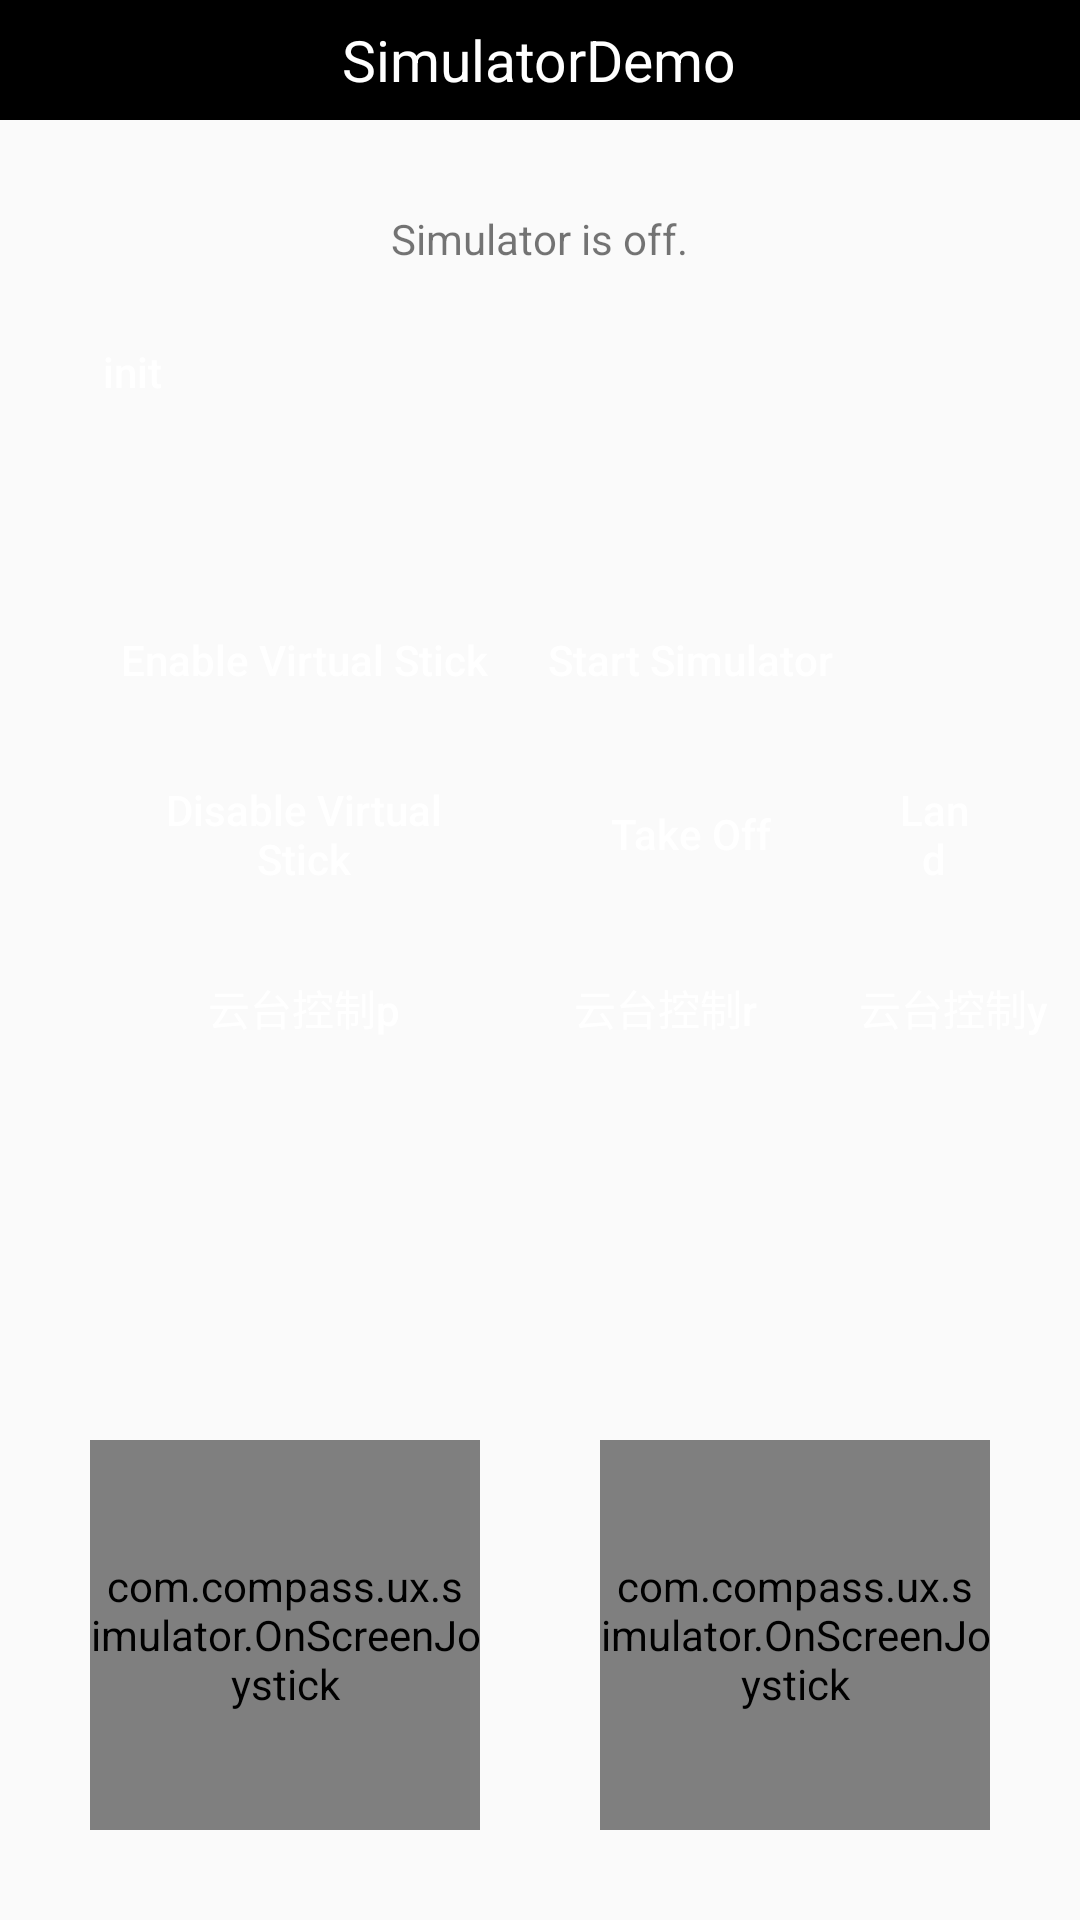

Here is an Android app screen rendered from its layout file. Give the layout XML and the strings, colors and styles it references.
<!-- AndroidManifest.xml: application theme AppTheme -->
<!-- res/layout/activity_simulator_main.xml -->
<?xml version="1.0" encoding="utf-8"?>
<RelativeLayout xmlns:android="http://schemas.android.com/apk/res/android"
    xmlns:tools="http://schemas.android.com/tools"
    android:layout_width="match_parent"
    android:layout_height="match_parent"
    android:orientation="vertical">

    <RelativeLayout
        android:id="@+id/main_title_rl"
        android:layout_width="fill_parent"
        android:layout_height="40dp"
        android:background="@color/black_overlay">

        <ImageButton
            android:id="@+id/ReturnBtn"
            android:layout_width="wrap_content"
            android:layout_height="35dp"
            android:layout_alignParentLeft="true"
            android:layout_centerVertical="true"
            android:layout_marginLeft="5dp"
            android:adjustViewBounds="true"
            android:background="@android:color/transparent"
            android:onClick="onReturn"
            android:scaleType="centerInside"
            android:src="@drawable/selector_back_button" />

        <TextView
            android:id="@+id/ConnectStatusTextView"
            android:layout_width="wrap_content"
            android:layout_height="wrap_content"
            android:layout_centerInParent="true"
            android:text="SimulatorDemo"
            android:textColor="@android:color/white"
            android:textSize="19sp" />
    </RelativeLayout>

    <TextView
        android:id="@+id/textview_simulator"
        android:layout_width="wrap_content"
        android:layout_height="wrap_content"
        android:layout_centerHorizontal="true"
        android:layout_marginTop="70dp"
        android:text="Simulator is off." />

    <Button
        android:id="@+id/btn_enable_virtual_stick"
        style="@style/common_button"
        android:layout_width="wrap_content"
        android:layout_height="wrap_content"
        android:layout_alignStart="@+id/directionJoystickLeft"
        android:layout_alignTop="@+id/btn_start_simulator"
        android:layout_marginLeft="5dp"
        android:layout_marginTop="0dp"
        android:text="Enable Virtual Stick" />

    <Button
        android:id="@+id/btn_disable_virtual_stick"
        style="@style/common_button"
        android:layout_width="wrap_content"
        android:layout_height="wrap_content"
        android:layout_below="@+id/btn_enable_virtual_stick"
        android:layout_alignStart="@+id/btn_enable_virtual_stick"
        android:layout_alignEnd="@+id/btn_enable_virtual_stick"
        android:layout_marginLeft="0dp"
        android:text="Disable Virtual Stick" />

    <Button
        android:id="@+id/btn_take_off"
        style="@style/common_button"
        android:layout_width="wrap_content"
        android:layout_height="wrap_content"
        android:layout_alignStart="@+id/btn_start_simulator"
        android:layout_alignTop="@+id/btn_disable_virtual_stick"
        android:layout_alignEnd="@+id/btn_start_simulator"
        android:layout_marginTop="0dp"
        android:text="Take Off" />

    <ToggleButton
        android:id="@+id/btn_start_simulator"
        style="@style/common_button"
        android:layout_width="wrap_content"
        android:layout_height="wrap_content"
        android:layout_below="@+id/textview_simulator"
        android:layout_marginLeft="10dp"
        android:layout_marginTop="107dp"
        android:layout_toEndOf="@+id/btn_enable_virtual_stick"
        android:text="Start Simulator"
        android:textOff="Start Simulator"
        android:textOn="Stop Simulator" />

    <Button
        android:id="@+id/btn_land"
        style="@style/common_button"
        android:layout_width="wrap_content"
        android:layout_height="wrap_content"
        android:layout_alignTop="@+id/btn_take_off"
        android:layout_alignEnd="@+id/directionJoystickRight"
        android:layout_marginLeft="10dp"
        android:layout_marginTop="0dp"
        android:layout_toEndOf="@+id/btn_take_off"
        android:text="Land" />

    <Button
        android:id="@+id/btn_init"
        style="@style/common_button"
        android:layout_width="wrap_content"
        android:layout_height="wrap_content"
        android:layout_marginTop="100dp"
        android:text="init" />

    <Button
        android:id="@+id/btn_yt_p"
        style="@style/common_button"
        android:layout_width="wrap_content"
        android:layout_height="wrap_content"
        android:layout_below="@+id/btn_disable_virtual_stick"
        android:layout_alignStart="@+id/btn_disable_virtual_stick"
        android:layout_alignEnd="@+id/btn_disable_virtual_stick"
        android:layout_marginLeft="0dp"
        android:text="云台控制p" />

    <Button
        android:id="@+id/btn_yt_r"
        style="@style/common_button"
        android:layout_width="wrap_content"
        android:layout_height="wrap_content"
        android:layout_below="@+id/btn_disable_virtual_stick"
        android:layout_marginLeft="10dp"
        android:layout_toRightOf="@+id/btn_yt_p"
        android:text="云台控制r" />
    <Button
        android:layout_width="wrap_content"
        android:layout_height="wrap_content"
        android:text="云台控制y"
        style="@style/common_button"
        android:id="@+id/btn_yt_y"
        android:layout_below="@+id/btn_disable_virtual_stick"
        android:layout_marginLeft="10dp"
        android:layout_toRightOf="@+id/btn_yt_r"
        />


    <com.compass.ux.simulator.OnScreenJoystick
        android:id="@+id/directionJoystickLeft"
        android:layout_width="130dp"
        android:layout_height="130dp"
        android:layout_alignParentLeft="true"
        android:layout_alignParentBottom="true"
        android:layout_marginLeft="30dp"
        android:layout_marginBottom="30dp"
        android:background="@mipmap/joystick_bg" />

    <com.compass.ux.simulator.OnScreenJoystick
        android:id="@+id/directionJoystickRight"
        android:layout_width="130dp"
        android:layout_height="130dp"
        android:layout_alignParentRight="true"
        android:layout_alignParentBottom="true"
        android:layout_marginRight="30dp"
        android:layout_marginBottom="30dp"
        android:background="@mipmap/joystick_bg" />


</RelativeLayout>
<!-- resources referenced by this layout -->
<resources>
  <color name="black_overlay">#000000</color>
  <!-- drawable selector_back_button (drawable) -->
  <selector xmlns:android="http://schemas.android.com/apk/res/android">
   
  
  
  
  
   </selector>
  <style name="common_button">
          <item name="android:layout_width">100dp</item>
          <item name="android:layout_height">45dp</item>
          <item name="android:layout_marginTop">10dp</item>
          <item name="android:background">@drawable/round_btn</item>
          <item name="android:paddingLeft">5dp</item>
          <item name="android:paddingRight">5dp</item>
          <item name="android:textAllCaps">false</item>
          <item name="android:textColor">@android:color/white</item>
          <item name="android:textSize">14sp</item>
      </style>
  <style name="AppTheme" parent="Theme.AppCompat.Light.NoActionBar">
          
          <item name="colorPrimary">@color/colorPrimary</item>
          <item name="colorPrimaryDark">@color/colorPrimaryDark</item>
          <item name="colorAccent">@color/colorAccent</item>
          <item name="android:windowFullscreen">true</item>
      </style>
  <color name="colorPrimary">#008577</color>
  <color name="colorPrimaryDark">#00574B</color>
  <color name="colorAccent">#D81B60</color>
</resources>
